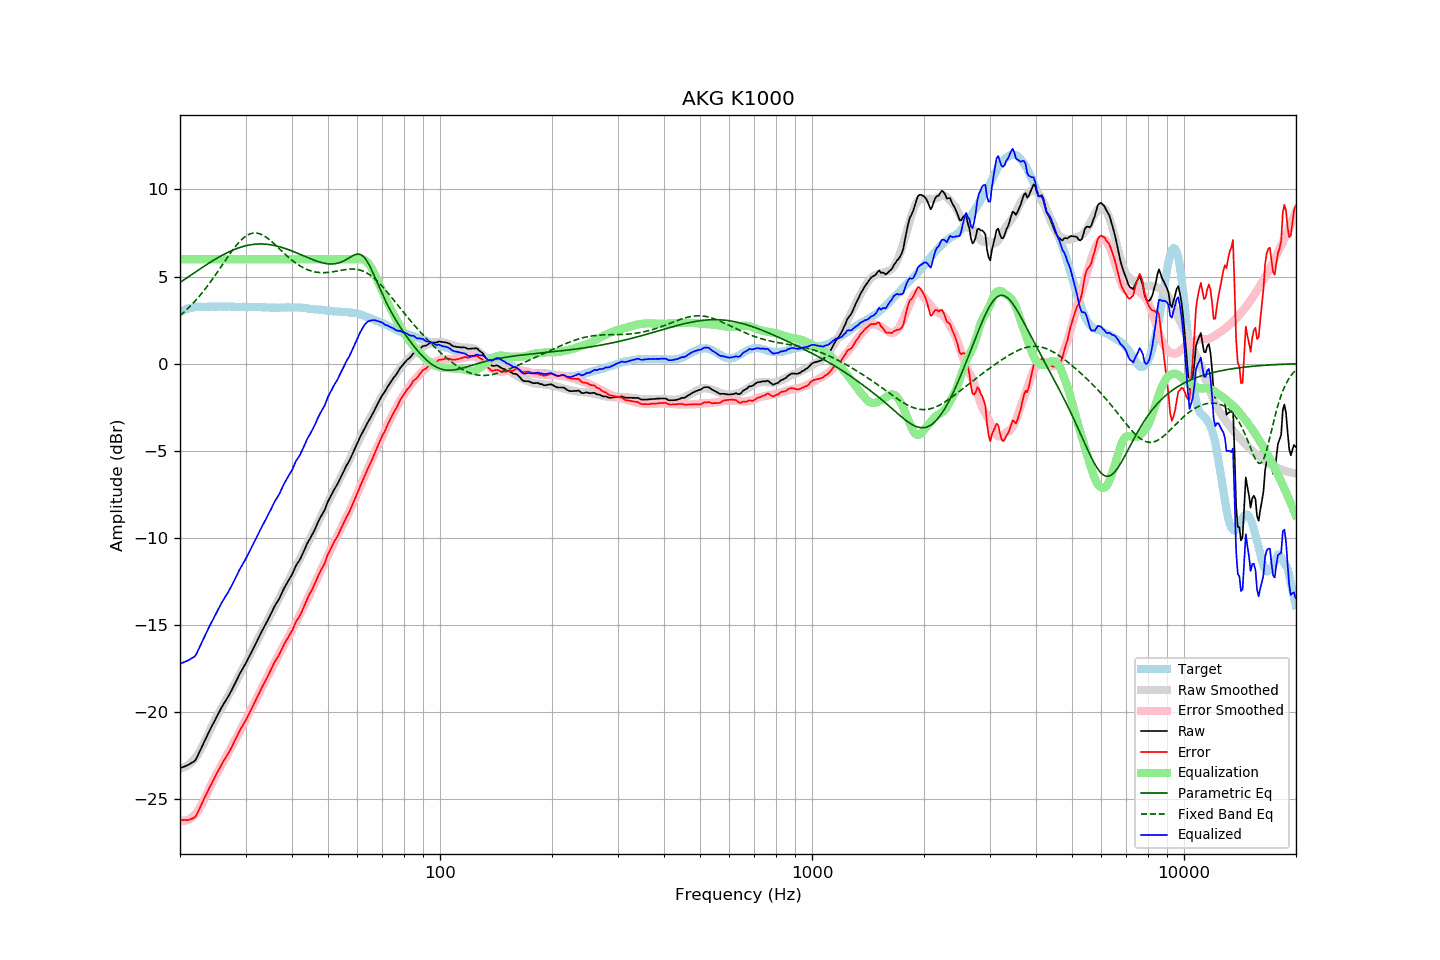

The file beside this chart, header and first rows:
frequency, raw, error, smoothed, error_smoothed, equalization, parametric_eq, fixed_band_eq, equalized_raw, equalized_smoothed, target
20.00, -23.23, -26.18, -23.23, -26.21, 6.00, 4.66, 2.76, -17.23, -17.23, 2.95
20.20, -23.19, -26.19, -23.22, -26.24, 6.00, 4.72, 2.84, -17.19, -17.22, 3.00
20.40, -23.16, -26.21, -23.19, -26.25, 6.00, 4.78, 2.92, -17.16, -17.19, 3.05
20.61, -23.12, -26.20, -23.16, -26.24, 6.00, 4.85, 3.00, -17.12, -17.16, 3.08
20.81, -23.08, -26.21, -23.11, -26.22, 6.00, 4.91, 3.09, -17.08, -17.11, 3.13
21.02, -23.04, -26.21, -23.05, -26.19, 6.00, 4.97, 3.17, -17.04, -17.05, 3.17
21.23, -22.99, -26.18, -22.98, -26.14, 6.00, 5.04, 3.26, -16.99, -16.98, 3.19
21.44, -22.93, -26.14, -22.89, -26.08, 6.00, 5.10, 3.36, -16.93, -16.89, 3.21
21.66, -22.88, -26.11, -22.80, -26.01, 6.00, 5.16, 3.45, -16.88, -16.80, 3.23
21.87, -22.82, -26.05, -22.69, -25.92, 6.00, 5.22, 3.55, -16.82, -16.69, 3.24
22.09, -22.71, -25.96, -22.57, -25.82, 6.00, 5.29, 3.66, -16.71, -16.57, 3.26
22.31, -22.51, -25.77, -22.45, -25.70, 6.00, 5.35, 3.76, -16.51, -16.45, 3.27
22.54, -22.31, -25.58, -22.29, -25.55, 6.00, 5.41, 3.87, -16.31, -16.29, 3.27
22.76, -22.12, -25.38, -22.13, -25.39, 6.00, 5.47, 3.98, -16.12, -16.13, 3.27
22.99, -21.92, -25.17, -21.95, -25.22, 6.00, 5.53, 4.09, -15.92, -15.95, 3.25
23.22, -21.72, -24.97, -21.76, -25.03, 6.00, 5.59, 4.21, -15.72, -15.76, 3.25
23.45, -21.53, -24.78, -21.57, -24.84, 6.00, 5.65, 4.32, -15.53, -15.57, 3.25
23.69, -21.34, -24.61, -21.37, -24.64, 6.00, 5.71, 4.45, -15.34, -15.37, 3.26
23.92, -21.14, -24.40, -21.17, -24.44, 6.00, 5.77, 4.57, -15.14, -15.17, 3.26
24.16, -20.96, -24.23, -20.97, -24.24, 6.00, 5.83, 4.69, -14.96, -14.97, 3.27
24.40, -20.77, -24.05, -20.78, -24.05, 6.00, 5.89, 4.82, -14.77, -14.78, 3.28
24.65, -20.59, -23.86, -20.59, -23.86, 6.00, 5.94, 4.95, -14.59, -14.59, 3.27
24.89, -20.41, -23.68, -20.41, -23.69, 6.00, 6.00, 5.08, -14.41, -14.41, 3.27
25.14, -20.23, -23.50, -20.24, -23.51, 6.00, 6.05, 5.22, -14.23, -14.24, 3.27
25.39, -20.06, -23.34, -20.07, -23.35, 6.00, 6.11, 5.35, -14.06, -14.07, 3.28
25.65, -19.89, -23.17, -19.91, -23.18, 6.00, 6.16, 5.49, -13.89, -13.91, 3.28
25.91, -19.71, -22.98, -19.74, -23.02, 6.00, 6.21, 5.62, -13.71, -13.74, 3.27
26.16, -19.56, -22.83, -19.57, -22.85, 6.00, 6.26, 5.76, -13.56, -13.57, 3.27
26.43, -19.41, -22.68, -19.41, -22.68, 6.00, 6.31, 5.90, -13.41, -13.41, 3.27
26.69, -19.26, -22.53, -19.24, -22.51, 6.00, 6.35, 6.03, -13.26, -13.24, 3.27
26.96, -19.11, -22.39, -19.07, -22.34, 6.00, 6.40, 6.17, -13.11, -13.07, 3.28
27.23, -18.94, -22.22, -18.91, -22.17, 6.00, 6.44, 6.30, -12.94, -12.91, 3.28
27.50, -18.77, -22.05, -18.74, -22.01, 6.00, 6.48, 6.43, -12.77, -12.74, 3.28
27.77, -18.59, -21.85, -18.57, -21.83, 6.00, 6.52, 6.55, -12.59, -12.57, 3.26
28.05, -18.41, -21.67, -18.40, -21.66, 6.00, 6.56, 6.67, -12.41, -12.40, 3.26
28.33, -18.22, -21.47, -18.23, -21.49, 6.00, 6.60, 6.79, -12.22, -12.23, 3.25
28.62, -18.03, -21.28, -18.05, -21.32, 6.00, 6.63, 6.90, -12.03, -12.05, 3.25
28.90, -17.84, -21.10, -17.88, -21.14, 6.00, 6.66, 7.00, -11.84, -11.88, 3.26
29.19, -17.67, -20.92, -17.70, -20.96, 6.00, 6.69, 7.09, -11.67, -11.70, 3.25
29.48, -17.51, -20.78, -17.53, -20.79, 6.00, 6.72, 7.18, -11.51, -11.53, 3.27
29.78, -17.35, -20.61, -17.35, -20.61, 6.00, 6.75, 7.26, -11.35, -11.35, 3.26
30.08, -17.19, -20.46, -17.17, -20.43, 6.00, 6.77, 7.32, -11.19, -11.17, 3.27
30.38, -17.01, -20.27, -16.99, -20.25, 6.00, 6.79, 7.38, -11.01, -10.99, 3.26
30.68, -16.83, -20.09, -16.81, -20.07, 6.00, 6.81, 7.43, -10.83, -10.81, 3.26
30.99, -16.65, -19.91, -16.63, -19.89, 6.00, 6.82, 7.46, -10.65, -10.63, 3.25
31.30, -16.46, -19.71, -16.45, -19.71, 6.00, 6.84, 7.49, -10.46, -10.45, 3.25
31.61, -16.28, -19.53, -16.28, -19.53, 6.00, 6.85, 7.50, -10.28, -10.28, 3.25
31.93, -16.09, -19.34, -16.10, -19.35, 6.00, 6.86, 7.50, -10.09, -10.10, 3.25
32.24, -15.91, -19.15, -15.92, -19.16, 6.00, 6.87, 7.49, -9.91, -9.92, 3.24
32.57, -15.72, -18.97, -15.73, -18.97, 6.00, 6.87, 7.47, -9.72, -9.73, 3.25
32.89, -15.53, -18.77, -15.55, -18.78, 6.00, 6.87, 7.44, -9.53, -9.55, 3.25
33.22, -15.35, -18.58, -15.36, -18.59, 6.00, 6.87, 7.40, -9.35, -9.36, 3.24
33.55, -15.18, -18.41, -15.18, -18.41, 6.00, 6.87, 7.35, -9.18, -9.18, 3.23
33.89, -15.01, -18.23, -15.00, -18.23, 6.00, 6.86, 7.30, -9.01, -9.00, 3.22
34.23, -14.83, -18.06, -14.82, -18.05, 6.00, 6.85, 7.23, -8.83, -8.82, 3.23
34.57, -14.65, -17.87, -14.64, -17.86, 6.00, 6.84, 7.16, -8.65, -8.64, 3.22
34.92, -14.46, -17.68, -14.46, -17.68, 6.00, 6.83, 7.09, -8.46, -8.46, 3.22
35.27, -14.28, -17.50, -14.29, -17.50, 6.00, 6.81, 7.01, -8.28, -8.29, 3.21
35.62, -14.09, -17.30, -14.11, -17.32, 6.00, 6.80, 6.93, -8.09, -8.11, 3.21
35.97, -13.90, -17.11, -13.93, -17.14, 6.00, 6.78, 6.84, -7.90, -7.93, 3.21
... 635 more rows
